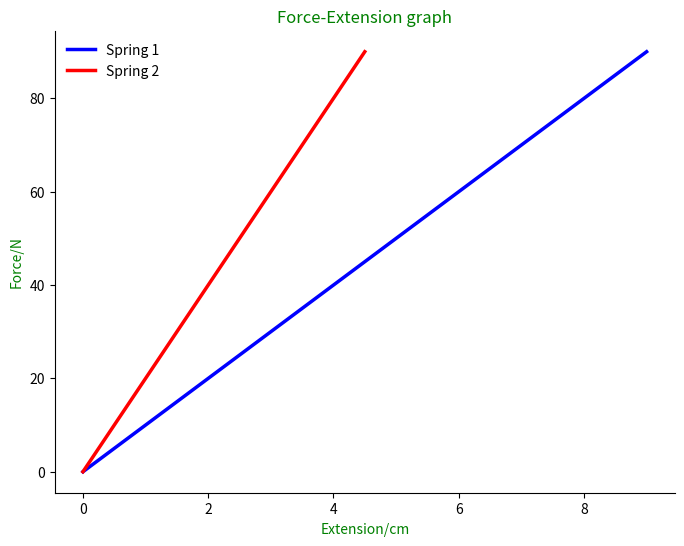

This chart was generated by the following Python code:
import matplotlib.pyplot as plt
import numpy as np

def spring_stiffness(title):

    '''
    The function plots an Extension to load graph for two springs that obey Ohm's law

    >>> E = F/K
    [1, 2, 3, 4, 5, 6, 7, 8, 9, 10]

    '''

    # generate values of the forces

    F = np.arange(0, 100, 10)
    k = 10
    E = F/k 


    plt.figure(figsize = (8,6), dpi= 100)
    plt.plot(E, F, linewidth = 2.5, linestyle = '-', color = 'blue', label = 'Spring 1')

    F = np.arange(0, 100, 10)
    k = 20
    E = F/k 
    plt.plot(E, F, linewidth = 2.5, linestyle = '-', color = 'red', label = 'Spring 2')

    plt.title(title, color='green')
    plt.ylabel('Force/N', color = 'green')
    plt.xlabel('Extension/cm', color = 'green')
    ax = plt.gca()
    ax.spines['right'].set_color('none')
    ax.spines['top'].set_color('none')
    plt.legend(loc= 'upper left', frameon = False)

    plt.show()
    plt.close()

spring_stiffness('Force-Extension graph')
